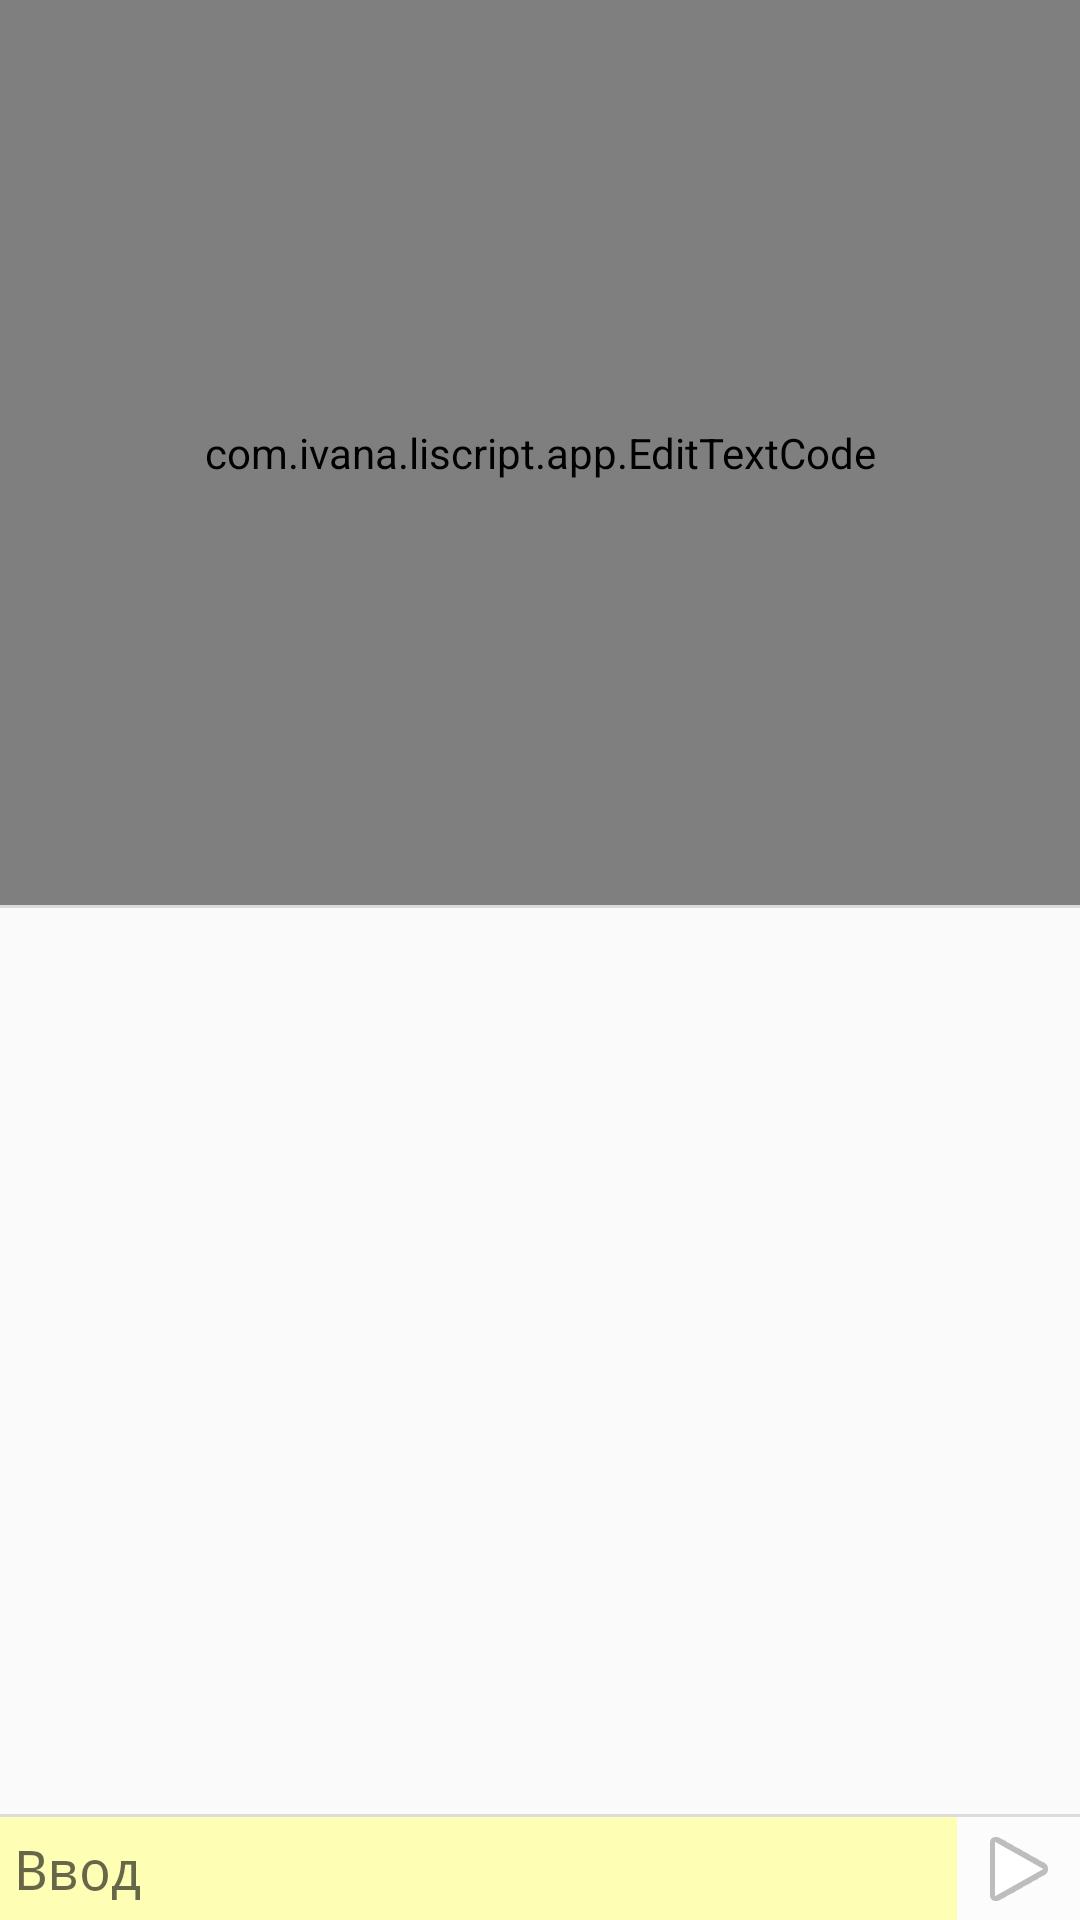

Layout XML and referenced resources for this Android screen:
<!-- AndroidManifest.xml: application theme AppTheme -->
<!-- res/layout/main_activity.xml -->
<?xml version="1.0" encoding="utf-8"?>
<LinearLayout xmlns:android="http://schemas.android.com/apk/res/android"
    xmlns:app="http://schemas.android.com/apk/res-auto"
    xmlns:tools="http://schemas.android.com/tools"
    android:layout_width="match_parent"
    android:layout_height="match_parent"
    android:orientation="vertical"
    android:keepScreenOn="true"
    tools:context=".MainActivity">

    <com.example.liscript.app.EditTextCode
        android:id="@+id/codeText"
        android:layout_width="match_parent"
        android:layout_height="0dp"
        android:layout_weight="0.5"
        android:autofillHints=""
        android:background="@android:color/transparent"
        android:ems="10"
        android:fontFamily="monospace"
        android:gravity="start|top"
        android:hint="@string/code_text_hint"
        android:importantForAutofill="no"
        android:inputType="textMultiLine|textNoSuggestions|textVisiblePassword"
        android:paddingStart="@dimen/input_text_padding"
        android:paddingEnd="@dimen/input_text_padding"
        android:scrollbars="vertical" />

    <View
        android:id="@+id/divider1"
        android:layout_width="match_parent"
        android:layout_height="@dimen/divider_height"
        android:background="?android:attr/listDivider" />

    <EditText
        android:id="@+id/resultText"
        android:layout_width="match_parent"
        android:layout_height="0dp"
        android:layout_weight="0.5"
        android:autofillHints=""
        android:background="@android:color/transparent"
        android:ems="10"
        android:fontFamily="monospace"
        android:gravity="start|top"
        android:hint="@null"
        android:inputType="textMultiLine|textNoSuggestions|textVisiblePassword"
        android:paddingStart="@dimen/input_text_padding"
        android:paddingEnd="@dimen/input_text_padding"
        android:importantForAutofill="no"
        android:scrollbars="vertical" />

    <View
        android:id="@+id/divider2"
        android:layout_width="match_parent"
        android:layout_height="@dimen/divider_height"
        android:background="?android:attr/listDivider" />

    <LinearLayout
        android:id="@+id/inputView"
        android:layout_width="match_parent"
        android:layout_height="wrap_content"
        android:orientation="horizontal">

        <EditText
            android:id="@+id/inputText"
            android:layout_width="match_parent"
            android:layout_height="wrap_content"
            android:layout_weight="1"
            android:autofillHints=""
            android:background="@color/active_bg"
            android:ems="10"
            android:fontFamily="monospace"
            android:gravity="start|top"
            android:hint="@string/input_text_hint"
            android:importantForAutofill="no"
            android:inputType="textMultiLine|textNoSuggestions|textVisiblePassword"
            android:padding="@dimen/input_text_padding"
            android:scrollbars="vertical" />

        <ImageButton
            android:id="@+id/inputButton"
            android:layout_width="wrap_content"
            android:layout_height="match_parent"
            android:layout_weight="1"
            android:background="@android:drawable/screen_background_light_transparent"
            android:contentDescription="@null"
            android:paddingLeft="@dimen/input_button_padding"
            android:paddingRight="@dimen/input_button_padding"
            app:srcCompat="@android:drawable/ic_media_play" />
    </LinearLayout>

</LinearLayout>
<!-- resources referenced by this layout -->
<resources>
  <color name="active_bg">#feffb4</color>
  <dimen name="divider_height">1dp</dimen>
  <dimen name="input_button_padding">25dp</dimen>
  <dimen name="input_text_padding">5dp</dimen>
  <string name="code_text_hint">Введите код</string>
  <string name="input_text_hint">Ввод</string>
  <style name="AppTheme" parent="Theme.AppCompat.Light.DarkActionBar">
      </style>
</resources>
